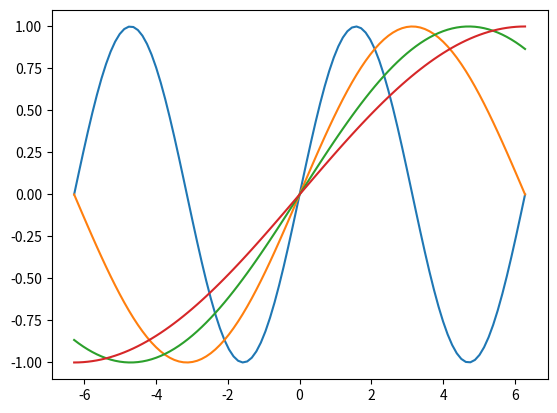

Recreate this plot in Python.
#!/usr/bin/python3
import numpy as np
import matplotlib.pylab as plt

x = np.linspace(-np.pi*2, np.pi*2, 100)
 #the x axis's domain of define 
plt.figure(1,dpi=50)	#create a chart

for i in range(1,5):
	plt.plot(x, np.sin(x/i))	#draw sin(x) function in ax2 subgraph

plt.show()	#show all charts
